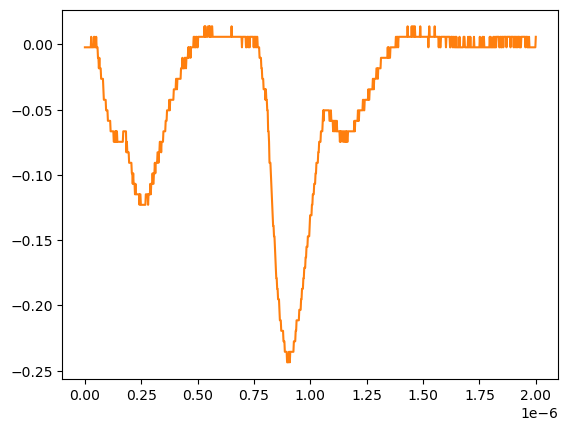

Values plotted in this chart, from the file beside it:
# KEYSIGHT TECHNOLOGIES, MSO-X 3024T, MY58262555, 07.30.2019051434
# time, 1
# 2024-07-24 15:43:40.874445
0.000000000000000000e+00, -2.311559999999999830e-03
2.002002002002001797e-09, -2.311559999999999830e-03
4.004004004004003593e-09, -2.311559999999999830e-03
6.006006006006005804e-09, -2.311559999999999830e-03
8.008008008008007187e-09, -2.311559999999999830e-03
1.001001001001000857e-08, -2.311559999999999830e-03
1.201201201201201161e-08, -2.311559999999999830e-03
1.401401401401401299e-08, -2.311559999999999830e-03
1.601601601601601437e-08, -2.311559999999999830e-03
1.801801801801801741e-08, -2.311559999999999830e-03
2.002002002002001714e-08, -2.311559999999999830e-03
2.202202202202202018e-08, -2.311559999999999830e-03
2.402402402402402322e-08, -2.311559999999999830e-03
2.602602602602602294e-08, -2.311559999999999830e-03
2.802802802802802598e-08, 5.728630000000000180e-03
3.003003003003002571e-08, -2.311559999999999830e-03
3.203203203203202875e-08, -2.311559999999999830e-03
3.403403403403403179e-08, -2.311559999999999830e-03
3.603603603603603482e-08, -2.311559999999999830e-03
3.803803803803803124e-08, -2.311559999999999830e-03
4.004004004004003428e-08, 5.728630000000000180e-03
4.204204204204203732e-08, 5.728630000000000180e-03
4.404404404404404036e-08, -2.311559999999999830e-03
4.604604604604604339e-08, -2.311559999999999830e-03
4.804804804804804643e-08, -2.311559999999999830e-03
5.005005005005004285e-08, 5.728630000000000180e-03
5.205205205205204589e-08, -2.311559999999999830e-03
5.405405405405404893e-08, -2.311559999999999830e-03
5.605605605605605196e-08, -2.311559999999999830e-03
5.805805805805805500e-08, -1.035179999999999954e-02
6.006006006006005142e-08, -1.035179999999999954e-02
6.206206206206205446e-08, -1.839199999999999863e-02
6.406406406406405750e-08, -1.035179999999999954e-02
6.606606606606606053e-08, -1.839199999999999863e-02
6.806806806806806357e-08, -1.839199999999999863e-02
7.007007007007006661e-08, -1.839199999999999863e-02
7.207207207207206965e-08, -2.643219999999999945e-02
7.407407407407407268e-08, -2.643219999999999945e-02
7.607607607607606249e-08, -2.643219999999999945e-02
7.807807807807806552e-08, -2.643219999999999945e-02
8.008008008008006856e-08, -2.643219999999999945e-02
8.208208208208207160e-08, -3.447240000000000026e-02
8.408408408408407464e-08, -4.251259999999999761e-02
8.608608608608607767e-08, -4.251259999999999761e-02
8.808808808808808071e-08, -4.251259999999999761e-02
9.009009009009008375e-08, -4.251259999999999761e-02
9.209209209209208679e-08, -4.251259999999999761e-02
9.409409409409408982e-08, -5.055280000000000190e-02
9.609609609609609286e-08, -5.055280000000000190e-02
9.809809809809808266e-08, -5.055280000000000190e-02
1.001001001001000857e-07, -5.055280000000000190e-02
1.021021021021020887e-07, -5.859299999999999925e-02
1.041041041041040918e-07, -5.859299999999999925e-02
1.061061061061060948e-07, -5.859299999999999925e-02
1.081081081081080979e-07, -5.859299999999999925e-02
1.101101101101101009e-07, -5.859299999999999925e-02
1.121121121121121039e-07, -5.859299999999999925e-02
1.141141141141141070e-07, -6.663320000000000354e-02
... 942 more rows
